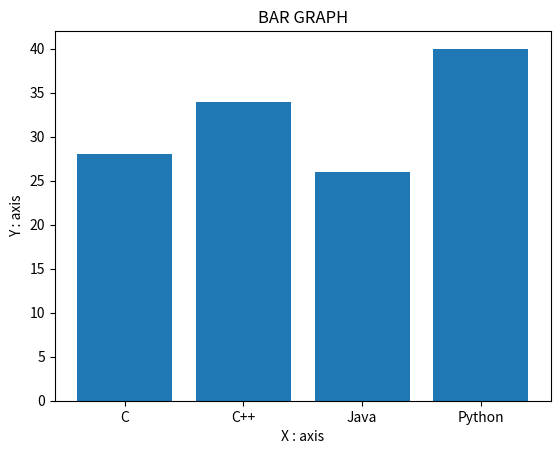

Write Python code to recreate this figure.
# PROGRAMMING LANGUAGES IN A BAR GRAPH

import  matplotlib.pyplot as plt
language = ['C', 'C++', 'Java', 'Python']
students = [28, 34, 26, 40]
plt.title("BAR GRAPH")
plt.xlabel('X : axis')
plt.ylabel('Y : axis')
plt.bar(language, students)
plt.show()